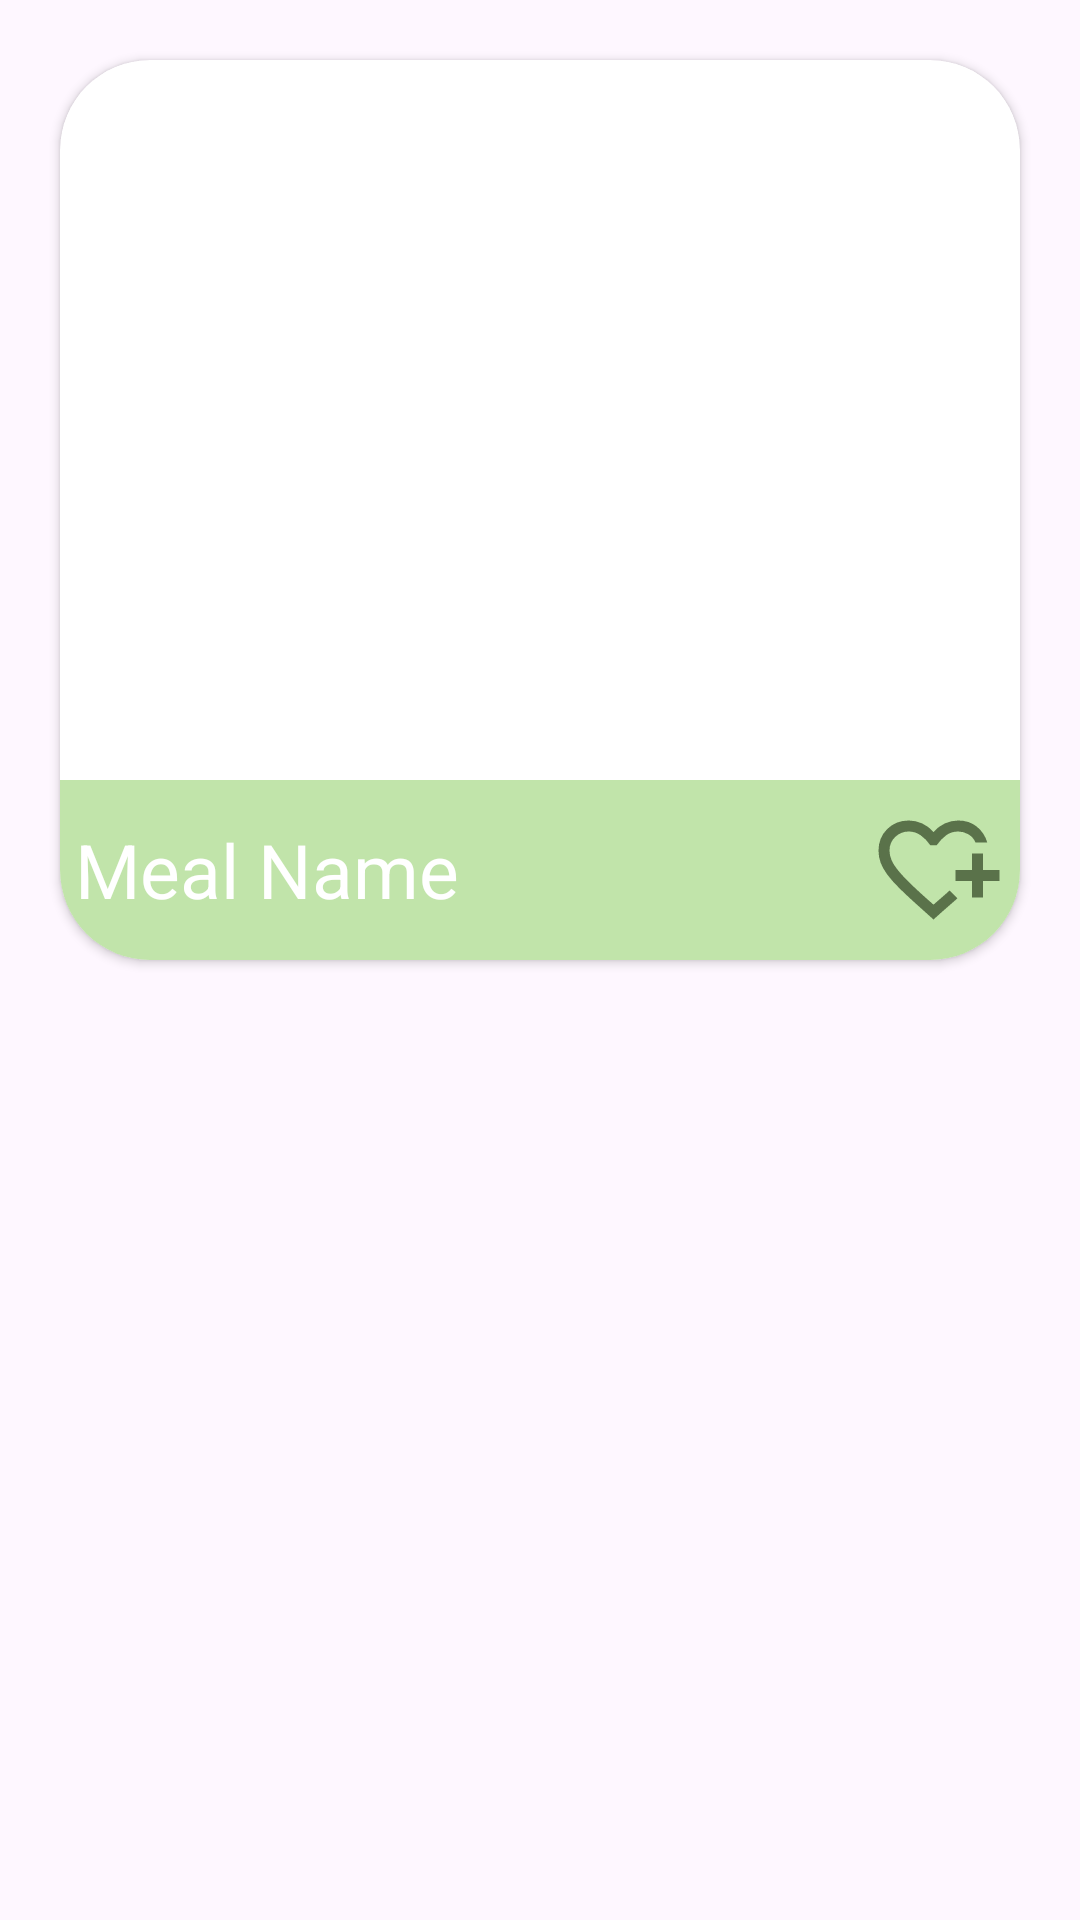

Layout XML and referenced resources for this Android screen:
<!-- AndroidManifest.xml: application theme Theme.AndroidProject -->
<!-- res/layout/fragment_card.xml -->
<?xml version="1.0" encoding="utf-8"?>
<androidx.constraintlayout.widget.ConstraintLayout xmlns:android="http://schemas.android.com/apk/res/android"
    xmlns:app="http://schemas.android.com/apk/res-auto"
    xmlns:tools="http://schemas.android.com/tools"
    android:layout_width="match_parent"
    android:layout_height="wrap_content"
    tools:context=".view.home.HomeActivity"
    >

    <androidx.cardview.widget.CardView
        android:id="@+id/card"
        android:layout_width="match_parent"
        android:layout_height="wrap_content"
        app:layout_constraintTop_toTopOf="parent"
        app:layout_constraintStart_toStartOf="parent"
        app:layout_constraintEnd_toEndOf="parent"
        app:cardCornerRadius="30dp"
        android:layout_margin="20dp"
        android:clickable="true"

        >

        <ImageView
            android:id="@+id/imageCard"
            android:layout_width="match_parent"
            android:layout_height="300dp"
            android:layout_gravity="center"
            android:src="@drawable/account" />

        <LinearLayout
            android:layout_width="match_parent"
            android:layout_height="wrap_content"
            android:layout_gravity="bottom"
            android:background="#E9BCE2A3"
            android:orientation="horizontal"

            >

            <TextView
                android:id="@+id/txtMealNameCard"
                android:layout_width="0dp"
                android:layout_height="60dp"
                android:layout_weight="1"
                android:text="Meal Name"
                android:gravity="center_vertical"
                android:textColor="@color/white"
                android:textSize="25dp"
                android:layout_marginLeft="5dp"
                />

            <ImageView
                android:id="@+id/addtoFavCardImag"
                android:layout_width="44dp"
                android:layout_height="match_parent"
                android:layout_gravity="end"
                app:srcCompat="@drawable/heart_plus"
                android:layout_marginRight="5dp"/>


        </LinearLayout>
    </androidx.cardview.widget.CardView>
</androidx.constraintlayout.widget.ConstraintLayout>
<!-- resources referenced by this layout -->
<resources>
  <color name="white">#FFFFFFFF</color>
  <!-- drawable heart_plus (drawable) -->
  <vector xmlns:android="http://schemas.android.com/apk/res/android"
      android:width="24dp"
      android:height="24dp"
      android:viewportWidth="960"
      android:viewportHeight="960">
    <path
        android:pathData="M440,459ZM440,840L313,726q-72,-65 -123.5,-116t-85,-96q-33.5,-45 -49,-87T40,339q0,-94 63,-156.5T260,120q52,0 99,22t81,62q34,-40 81,-62t99,-22q81,0 136,45.5T831,280h-85q-18,-40 -53,-60t-73,-20q-51,0 -88,27.5T463,300h-46q-31,-45 -70.5,-72.5T260,200q-57,0 -98.5,39.5T120,339q0,33 14,67t50,78.5q36,44.5 98,104T440,732q26,-23 61,-53t56,-50l9,9 19.5,19.5L605,677l9,9q-22,20 -56,49.5T498,788l-58,52ZM720,680v-120L600,560v-80h120v-120h80v120h120v80L800,560v120h-80Z"
        android:fillColor="@color/green"/>
  </vector>
  <style name="Theme.AndroidProject" parent="Base.Theme.AndroidProject" />
  <color name="green">#5A724A</color>
  <style name="Base.Theme.AndroidProject" parent="Theme.Material3.DayNight">
          
           <item name="colorPrimary">@color/lightGreen</item>
          <item name="colorPrimaryVariant">@color/green</item>
          <item name="colorSecondary">@color/lightGray</item>
          <item name="colorSecondaryVariant">@color/gray</item>
  
      </style>
  <color name="lightGreen">#bce2a3</color>
  <color name="lightGray">#86E2F7D3</color>
  <color name="gray">#818181</color>
</resources>
